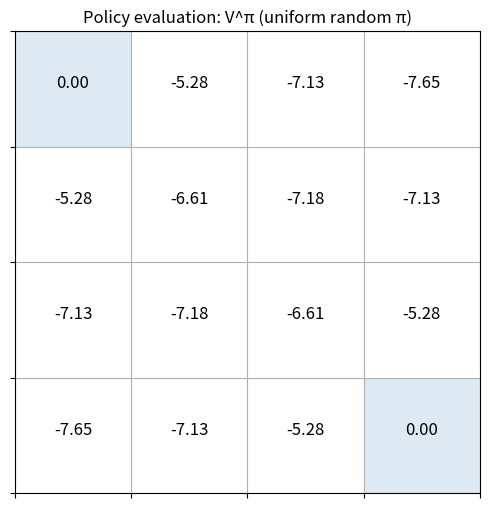
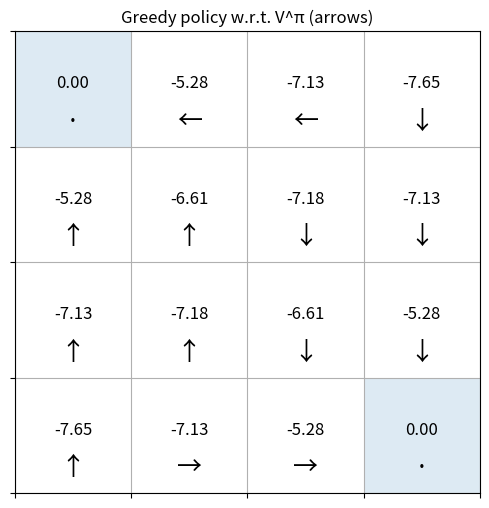
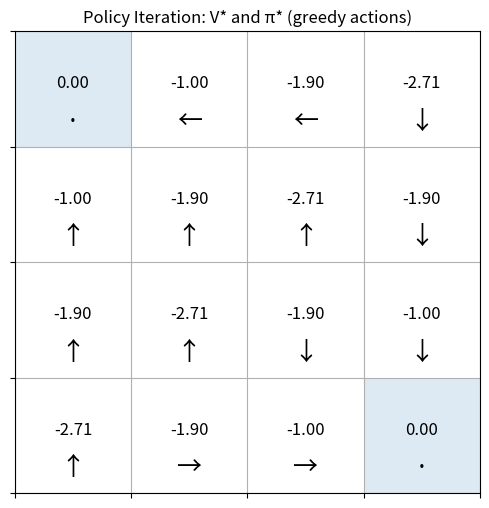
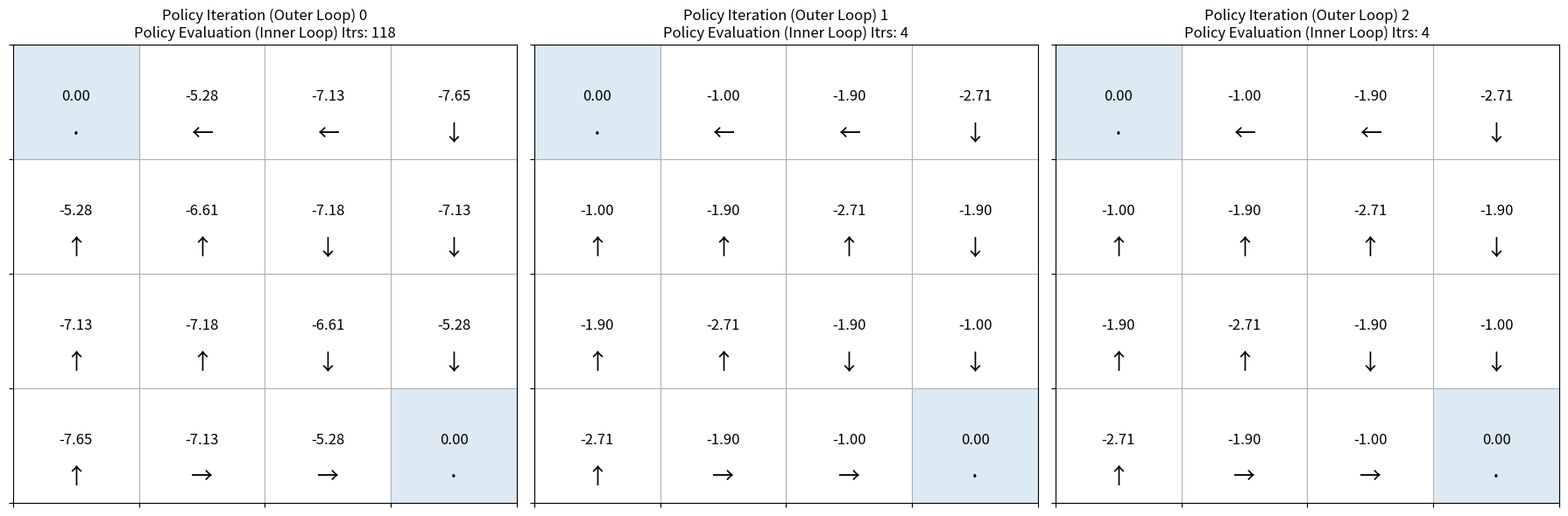

The script that saved these images, in order:
# -*- coding: utf-8 -*-
#Practical3_Gridworld_INCOMPLETE.ipynb

#Automatically generated by Colab.

#Original file is located at
#https://colab.research.google.com/drive/1TZum-Ec1I__-qz2ouZ_FEWz2wYBjNE6o

# Mestrado em Inteligência Artificial 25/26

# Practical 3 — Dynamic Programming (Gridworld)
## Policy Improvement & Policy Iteration

#**Goal:** You already know how to compute $(V^\pi)$ (policy evaluation).  
#Today we add **policy improvement** and combine both into **policy iteration**.

#**What you will implement in class:** only the **TODO** inside `policy_improvement()`.

import numpy as np
import matplotlib.pyplot as plt
from dataclasses import dataclass
from typing import Dict, Tuple, Optional, List

np.set_printoptions(precision=3, suppress=True)

ACTIONS = ["U", "D", "L", "R"]

ACTION_TO_DELTA = {
    "U": (-1, 0),
    "D": ( 1, 0),
    "L": ( 0,-1),
    "R": ( 0, 1),
}

ARROW = {"U":"↑", "D":"↓", "L":"←", "R":"→", "·":"·"}

@dataclass(frozen=True)
class Gridworld:
    n_rows: int = 4
    n_cols: int = 4
    terminal_states: Tuple[Tuple[int,int], ...] = ((0,0), (3,3))
    step_reward: float = -1.0

    def states(self) -> List[Tuple[int,int]]:
        return [(r,c) for r in range(self.n_rows) for c in range(self.n_cols)]

    def is_terminal(self, s: Tuple[int,int]) -> bool:
        return s in self.terminal_states

    def step(self, s: Tuple[int,int], a: str) -> Tuple[Tuple[int,int], float, bool]:
        """Deterministic transitions. If action would leave the grid -> stay in place."""
        if self.is_terminal(s):
            return s, 0.0, True

        dr, dc = ACTION_TO_DELTA[a]
        nr, nc = s[0] + dr, s[1] + dc

        # bump into wall => stay
        if nr < 0 or nr >= self.n_rows or nc < 0 or nc >= self.n_cols:
            ns = s
        else:
            ns = (nr, nc)

        r = self.step_reward
        done = self.is_terminal(ns)
        return ns, r, done

env = Gridworld()
env.states()[:5], env.terminal_states

## Utils

def zeros_V(env: Gridworld) -> np.ndarray:
    return np.zeros((env.n_rows, env.n_cols), dtype=float)

def plot_grid(env: Gridworld, V: np.ndarray, policy: Optional[Dict[Tuple[int,int], str]] = None, title: str = "", ax=None):
    if ax is None:
        fig, ax = plt.subplots(figsize=(6,6))
    ax.set_title(title)

    ax.set_xlim(0, env.n_cols)
    ax.set_ylim(0, env.n_rows)
    ax.set_xticks(np.arange(env.n_cols+1))
    ax.set_yticks(np.arange(env.n_rows+1))
    ax.grid(True)
    ax.invert_yaxis()
    ax.set_xticklabels([])
    ax.set_yticklabels([])

    for (r,c) in env.terminal_states:
        rect = plt.Rectangle((c, r), 1, 1, fill=True, alpha=0.15)
        ax.add_patch(rect)

    for r in range(env.n_rows):
        for c in range(env.n_cols):
            s = (r,c)
            ax.text(c+0.5, r+0.45, f"{V[r,c]:.2f}", ha="center", va="center", fontsize=12)
            if policy is not None:
                a = policy.get(s, "·") if policy.get(s, None) is not None else "·"
                ax.text(c+0.5, r+0.78, ARROW.get(a, "·"), ha="center", va="center", fontsize=18)

    if ax is None:
        plt.show()

### Policy

def uniform_random_policy(env: Gridworld) -> Dict[Tuple[int,int], Dict[str, float]]:
    #π(a|s) = 1/4 for non-terminal states.
    pi = {}
    for s in env.states():
        if env.is_terminal(s):
            pi[s] = {a: 0.0 for a in ACTIONS}
        else:
            pi[s] = {a: 1.0/len(ACTIONS) for a in ACTIONS}
    return pi

pi0 = uniform_random_policy(env)
pi0[(1,1)]

## Policy Evaluation (given a fixed policy)

#We compute $(V^\pi)$ using the Bellman expectation backup:

#$V(s) \leftarrow \sum_a \pi(a|s)\big[r(s,a) + \gamma V(s')\big]$

def bellman_expectation_update(
    env: Gridworld,
    V: np.ndarray,
    policy: Dict[Tuple[int,int], Dict[str,float]],
    s: Tuple[int,int],
    gamma: float
) -> float:
    """Return the updated V(s) using the Bellman expectation."""
    if env.is_terminal(s):
        return 0.0

    v_new = 0.0
    for a, p in policy[s].items():
        ns, r, done = env.step(s, a)
        v_new += p * (r + gamma * V[ns[0], ns[1]])
    return v_new


def policy_evaluation(
    env: Gridworld,
    policy: Dict[Tuple[int,int], Dict[str,float]],
    gamma: float,
    theta: float = 1e-8,
    max_iters: int = 10_000
) -> Tuple[np.ndarray, int]:
    #Iterative policy evaluation.
    V = zeros_V(env)

    for it in range(max_iters):
        delta = 0.0
        V_old = V.copy()

        for s in env.states():
            v_new = bellman_expectation_update(env, V_old, policy, s, gamma)
            delta = max(delta, abs(v_new - V[s[0], s[1]]))
            V[s[0], s[1]] = v_new

        if delta < theta:
            return V, it + 1

    return V, max_iters


gamma = 0.9
V_pi0, iters = policy_evaluation(env, pi0, gamma=gamma)
print("Policy evaluation converged in iterations:", iters)
V_pi0

plot_grid(env, V_pi0, policy=None, title="Policy evaluation: V^π (uniform random π)")

## Policy Improvement

#Given a value function $(V)$, define a greedy policy:

#$\pi'(s) = \arg\max_a \big[r(s,a) + \gamma V(s')\big]$

#We'll return:
#- `pi_greedy`: a **deterministic** policy (one best action per state)
#- `stable`: whether the policy changed (used for stopping policy iteration)

def greedy_action_from_V(env: Gridworld, V: np.ndarray, s: Tuple[int,int], gamma: float) -> str:
    #Helper: return argmax_a [r + gamma V(s')].
    best_a = None
    best_q = -np.inf
    for a in ACTIONS:
        ns, r, done = env.step(s, a)
        q = r + gamma * V[ns[0], ns[1]]
        if q > best_q:
            best_q = q
            best_a = a
    return best_a


def policy_improvement(
    env: Gridworld,
    V: np.ndarray,
    old_policy_actions: Optional[Dict[Tuple[int,int], str]] = None,
    gamma: float = 0.9
) -> Tuple[Dict[Tuple[int,int], str], bool]:
    #Greedify policy w.r.t. V. Returns (new_policy_actions, stable).
    new_policy_actions: Dict[Tuple[int,int], str] = {}
    stable = True

    for s in env.states():
        if env.is_terminal(s):
            new_policy_actions[s] = "·"
            continue

        # TODO 1:
        # 1) compute the best action using one-step lookpolicy_evaluationahead:
        #       q(s,a) = r(s,a) + gamma * V(s')
        # 2) pick the action with the highest q
        # 3) set stable=False when it changes
        
        best_a = greedy_action_from_V(env, V, s, gamma)
         
         # Verificar se a política mudou (critério de paragem de policy iteration)
         
        if old_policy_actions is not None and old_policy_actions.get(s) != best_a:
         
         stable = False
 
        new_policy_actions[s] = best_a

        # --- Your Code ---

        # -----------------

    return new_policy_actions, stable

# Greedy policy from V^π (uniform random policy)
pi1_actions, _ = policy_improvement(env, V_pi0, old_policy_actions=None, gamma=gamma)
plot_grid(env, V_pi0, policy=pi1_actions, title="Greedy policy w.r.t. V^π (arrows)")

## Policy Iteration

#Repeat until stable:

#1) **Policy Evaluation:** compute $(V^\pi)$ for current policy  
#2) **Policy Improvement:** greedify to get a better policy

#This converges to an optimal policy in finite MDPs.

def policy_iteration(env: Gridworld, gamma: float = 0.9, theta: float = 1e-8, max_outer: int = 100):
    # Start from a random (stochastic) policy, but we will keep a deterministic action-view for stability checks.
    pi_stochastic = uniform_random_policy(env)
    pi_actions = {s: ("·" if env.is_terminal(s) else None) for s in env.states()}

    history = []

    for outer in range(max_outer):
        # 1) Evaluate current (stochastic) policy (inner loop)
        V, iters = policy_evaluation(env, pi_stochastic, gamma=gamma, theta=theta)

        # 2) Improve: produce a deterministic greedy policy
        new_actions, stable = policy_improvement(env, V, old_policy_actions=pi_actions, gamma=gamma)

        history.append((outer, iters, V.copy(), new_actions.copy()))

        # Update policy representation
        pi_actions = new_actions

        # Convert deterministic actions into a stochastic dict π(a|s)
        pi_stochastic = {}
        for s in env.states():
            if env.is_terminal(s):
                pi_stochastic[s] = {a: 0.0 for a in ACTIONS}
            else:
                chosen = pi_actions[s]
                pi_stochastic[s] = {a: (1.0 if a == chosen else 0.0) for a in ACTIONS}

        if stable:
            return V, pi_actions, history

    return V, pi_actions, history

    pi_actions = {s: ("·" if env.is_terminal(s) else None) for s in env.states()}

V_star, pi_star_actions, hist = policy_iteration(env, gamma=gamma)
print("Policy iteration outer loops:", len(hist))
V_star

plot_grid(env, V_star, policy=pi_star_actions, title="Policy Iteration: V* and π* (greedy actions)")

pi_star_actions

num_plots = len(hist)
fig, axes = plt.subplots(1, num_plots, figsize=(num_plots * 6, 6)) # Adjust figsize for horizontal plots

# Ensure axes is an array even for a single plot
if num_plots == 1:
    axes = [axes]

for i, (outer_iter, pe_iters, V_hist, pi_actions_hist) in enumerate(hist):
    ax = axes[i]
    plot_grid(env, V_hist, policy=pi_actions_hist, title=f"Policy Iteration (Outer Loop) {outer_iter}\nPolicy Evaluation (Inner Loop) Itrs: {pe_iters}", ax=ax)

plt.tight_layout()
plt.show()
